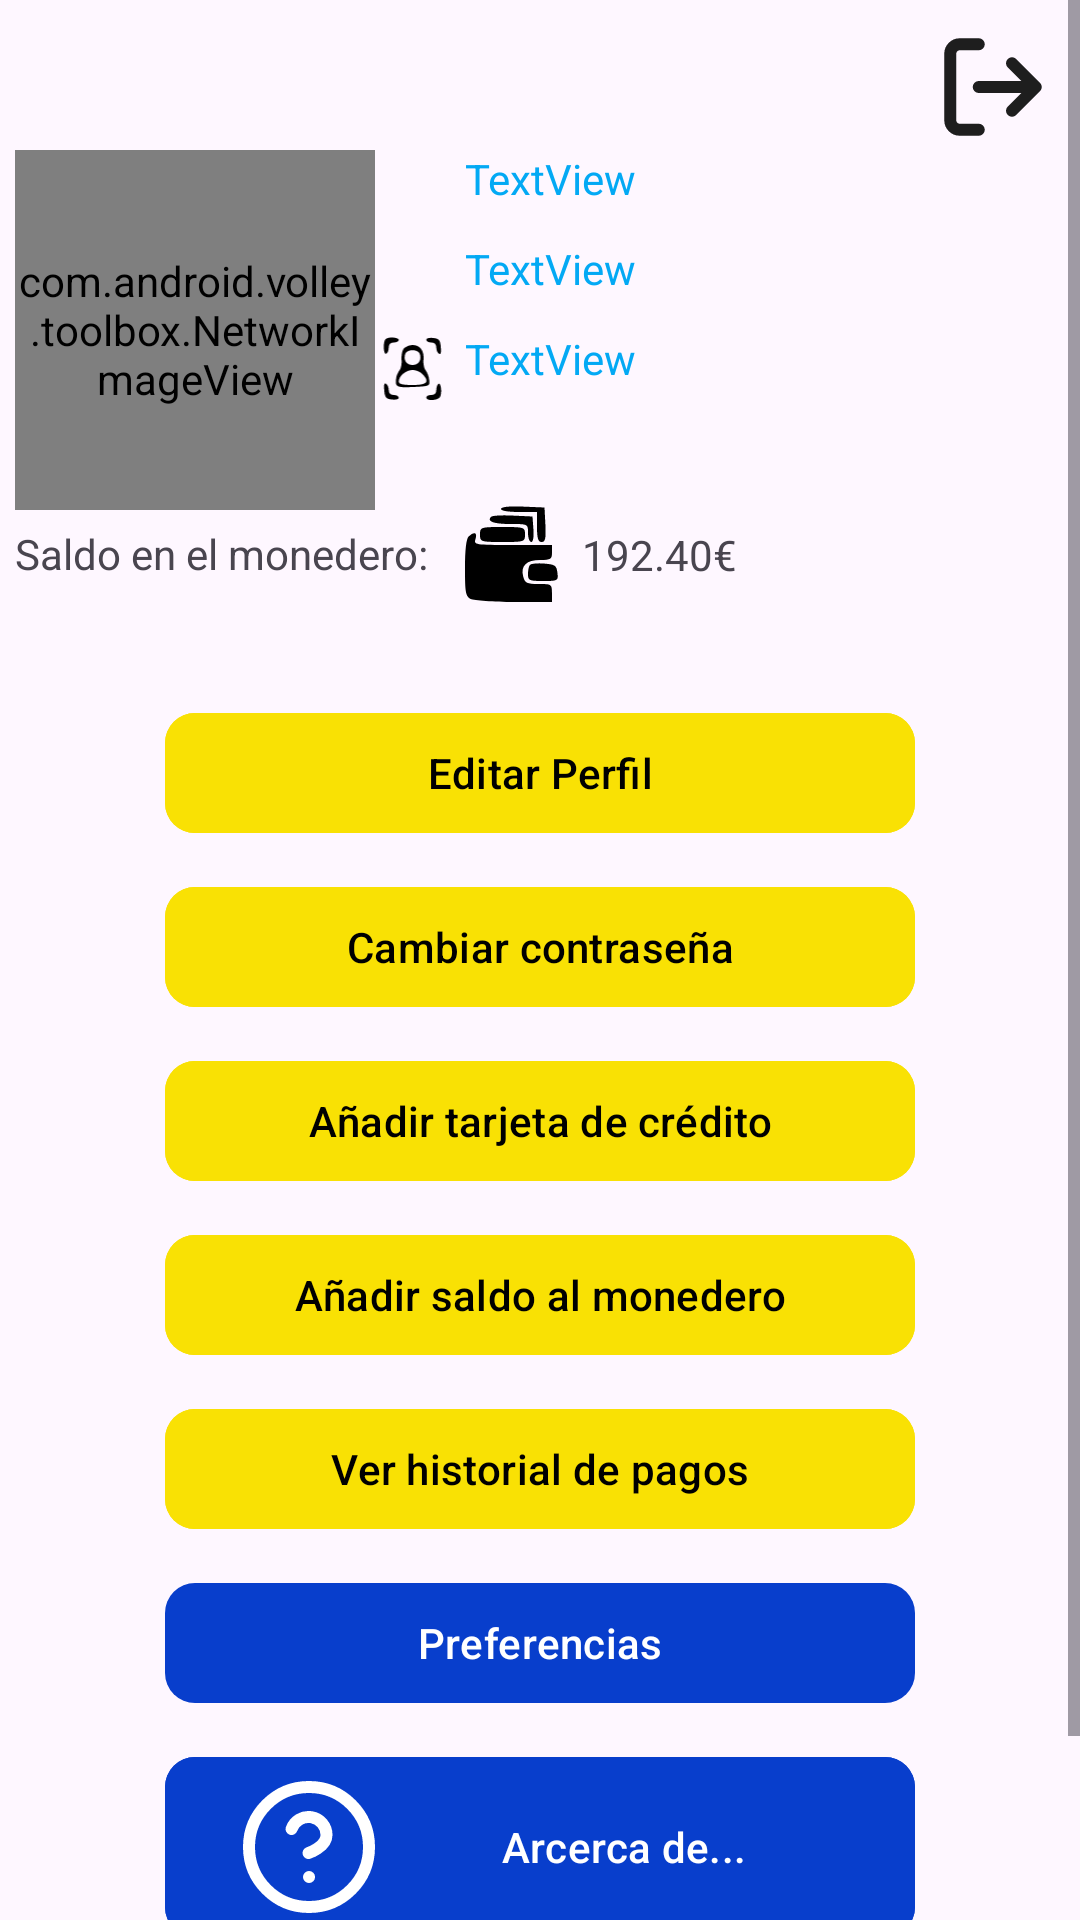

Reconstruct the res/layout file that produces this screen, plus the resources it refers to.
<!-- AndroidManifest.xml: application theme Theme.ZapStation -->
<!-- res/layout/tab5.xml -->
<?xml version="1.0" encoding="utf-8"?>
<androidx.constraintlayout.widget.ConstraintLayout xmlns:android="http://schemas.android.com/apk/res/android"
    xmlns:app="http://schemas.android.com/apk/res-auto"
    xmlns:tools="http://schemas.android.com/tools"
    android:id="@+id/main"
    android:layout_width="match_parent"
    android:layout_height="match_parent"
    tools:context=".presentation.MainActivity">

    <ScrollView
        android:id="@+id/contenedor"
        android:layout_width="match_parent"
        android:layout_height="match_parent">

        <androidx.constraintlayout.widget.ConstraintLayout
            android:layout_width="match_parent"
            android:layout_height="wrap_content">


    <com.android.volley.toolbox.NetworkImageView
        android:id="@+id/imagen"
        android:layout_width="120dp"
        android:layout_height="120dp"
        android:layout_marginStart="5dp"
        android:layout_marginTop="50dp"
        android:paddingTop="0dp"
        android:src="@android:drawable/sym_def_app_icon"
        app:layout_constraintStart_toStartOf="parent"
        app:layout_constraintTop_toTopOf="parent"
        tools:ignore="MissingConstraints" />

    <TextView
        android:id="@+id/uid"
        android:layout_width="wrap_content"
        android:layout_height="wrap_content"
        android:layout_marginStart="5dp"
        android:ellipsize="end"
        android:gravity="center"
        android:text="TextView"
        android:textColor="#03A9F4"
        app:layout_constraintStart_toEndOf="@+id/imageView5"
        app:layout_constraintTop_toTopOf="@+id/imageView5" />


    <TextView
        android:id="@+id/nombre"
        android:layout_width="wrap_content"
        android:layout_height="wrap_content"
        android:layout_marginStart="5dp"
        android:text="TextView"
        android:textColor="#03A9F4"
        app:layout_constraintStart_toEndOf="@+id/imageView2"
        app:layout_constraintTop_toTopOf="@+id/imageView2" />

    <TextView
        android:id="@+id/correo"
        android:layout_width="wrap_content"
        android:layout_height="wrap_content"
        android:layout_marginStart="5dp"
        android:text="TextView"
        android:textColor="#03A9F4"
        app:layout_constraintStart_toEndOf="@+id/imageView4"
        app:layout_constraintTop_toTopOf="@+id/imageView4" />

    <ImageView
        android:id="@+id/imageView2"
        android:layout_width="25dp"
        android:layout_height="25dp"
        app:layout_constraintStart_toEndOf="@+id/imagen"
        app:layout_constraintTop_toTopOf="@+id/imagen"
        android:drawableTint="@color/icon_color"
        app:srcCompat="@drawable/user" />

    <ImageView
        android:id="@+id/imageView4"
        android:layout_width="25dp"
        android:layout_height="25dp"
        android:layout_marginTop="5dp"
        app:layout_constraintStart_toEndOf="@+id/imagen"
        app:layout_constraintTop_toBottomOf="@+id/imageView2"
        android:drawableTint="@color/icon_color"
        app:srcCompat="@drawable/mail" />

    <ImageView
        android:id="@+id/imageView5"
        android:layout_width="25dp"
        android:layout_height="25dp"
        android:layout_marginTop="5dp"
        app:layout_constraintStart_toEndOf="@+id/imagen"
        app:layout_constraintTop_toBottomOf="@+id/imageView4"
        android:drawableTint="@color/icon_color"
        app:srcCompat="@drawable/uid" />

            <ImageView
                android:id="@+id/btn_cerrar_sesion"
                android:layout_width="wrap_content"
                android:layout_height="wrap_content"
                android:layout_marginTop="10dp"
                android:layout_marginEnd="10dp"
                app:layout_constraintEnd_toEndOf="parent"
                app:layout_constraintTop_toTopOf="parent"
                android:drawableTint="@color/icon_color"
                app:srcCompat="@drawable/log_out" />

    <Button
        android:id="@+id/acercaDe"
        android:layout_width="0dp"
        android:layout_height="wrap_content"
        android:layout_marginTop="10dp"
        android:backgroundTint="#083ECC"
        android:drawableLeft="@drawable/info_help"
        android:drawableTint="#FFFFFF"
        android:text="Arcerca de..."
        android:textColor="#FFFFFF"
        app:cornerRadius="10dp"
        app:layout_constraintEnd_toEndOf="@+id/cambiarContrasenya"
        app:layout_constraintHorizontal_bias="0.0"
        app:layout_constraintStart_toStartOf="@+id/cambiarContrasenya"
        app:layout_constraintTop_toBottomOf="@+id/button2" />

    <Button
        android:id="@+id/cambiarContrasenya"
        android:layout_width="0dp"
        android:layout_height="wrap_content"
        android:layout_marginTop="10dp"
        android:backgroundTint="#F9E104"
        android:text="Cambiar contraseña"
        android:textColor="#000000"
        app:cornerRadius="10dp"
        app:layout_constraintEnd_toEndOf="@+id/btnEditarPerfil"
        app:layout_constraintStart_toStartOf="@+id/btnEditarPerfil"
        app:layout_constraintTop_toBottomOf="@+id/btnEditarPerfil" />

    <Button
        android:id="@+id/btnEditarPerfil"
        android:layout_width="250dp"
        android:layout_height="wrap_content"
        android:layout_marginTop="30dp"
        android:backgroundTint="#F9E104"
        android:text="Editar Perfil"
        android:textColor="#000000"
        android:textColorLink="#FFEB3B"
        app:cornerRadius="10dp"
        app:layout_constraintEnd_toEndOf="parent"
        app:layout_constraintStart_toStartOf="parent"
        app:layout_constraintTop_toBottomOf="@+id/imageView3" />

    <TextView
        android:id="@+id/textView2"
        android:layout_width="wrap_content"
        android:layout_height="wrap_content"
        android:layout_marginStart="5dp"
        android:layout_marginTop="5dp"
        android:text="Saldo en el monedero: "
        app:layout_constraintStart_toStartOf="parent"
        app:layout_constraintTop_toBottomOf="@+id/imagen" />

            <ImageView
                android:id="@+id/imageView3"
                android:layout_width="wrap_content"
                android:layout_height="wrap_content"
                android:layout_marginStart="5dp"
                app:layout_constraintBottom_toBottomOf="@+id/textView2"
                app:layout_constraintStart_toEndOf="@+id/textView2"
                app:layout_constraintTop_toTopOf="@+id/textView2"
                android:drawableTint="@color/icon_color"
                app:srcCompat="@drawable/monedero" />

    <TextView
        android:id="@+id/saldo"
        android:layout_width="wrap_content"
        android:layout_height="wrap_content"
        android:layout_marginStart="5dp"
        android:text="192.40€"
        app:layout_constraintBottom_toBottomOf="@+id/imageView3"
        app:layout_constraintStart_toEndOf="@+id/imageView3"
        app:layout_constraintTop_toTopOf="@+id/imageView3" />

    <Button
        android:id="@+id/button2"
        android:layout_width="0dp"
        android:layout_height="wrap_content"
        android:layout_marginTop="10dp"
        android:text="Preferencias"
        app:cornerRadius="10dp"
        app:layout_constraintEnd_toEndOf="@+id/button6"
        app:layout_constraintStart_toStartOf="@+id/button6"
        app:layout_constraintTop_toBottomOf="@+id/button6" />

    <Button
        android:id="@+id/button3"
        android:layout_width="0dp"
        android:layout_height="wrap_content"
        android:layout_marginTop="10dp"
        android:text="Preguntas freqüentes"
        app:cornerRadius="10dp"
        app:layout_constraintEnd_toEndOf="@+id/acercaDe"
        app:layout_constraintStart_toStartOf="@+id/acercaDe"
        app:layout_constraintTop_toBottomOf="@+id/acercaDe" />

    <Button
        android:id="@+id/anyadirTarjateCredito"
        android:layout_width="0dp"
        android:layout_height="wrap_content"
        android:layout_marginTop="10dp"
        android:backgroundTint="#F9E104"
        android:text="Añadir tarjeta de crédito"
        android:textColor="#000000"
        app:cornerRadius="10dp"
        app:layout_constraintEnd_toEndOf="@+id/cambiarContrasenya"
        app:layout_constraintStart_toStartOf="@+id/cambiarContrasenya"
        app:layout_constraintTop_toBottomOf="@+id/cambiarContrasenya" />

    <Button
        android:id="@+id/anyadirSaldo"
        android:layout_width="0dp"
        android:layout_height="wrap_content"
        android:layout_marginTop="10dp"
        android:backgroundTint="#F9E104"
        android:text="Añadir saldo al monedero"
        android:textColor="#000000"
        app:cornerRadius="10dp"
        app:layout_constraintEnd_toEndOf="@+id/anyadirTarjateCredito"
        app:layout_constraintStart_toStartOf="@+id/anyadirTarjateCredito"
        app:layout_constraintTop_toBottomOf="@+id/anyadirTarjateCredito" />

    <Button
        android:id="@+id/button6"
        android:layout_width="0dp"
        android:layout_height="wrap_content"
        android:layout_marginTop="10dp"
        android:backgroundTint="#F9E104"
        android:text="Ver historial de pagos"
        android:textColor="#000000"
        app:cornerRadius="10dp"
        app:layout_constraintEnd_toEndOf="@+id/anyadirSaldo"
        app:layout_constraintStart_toStartOf="@+id/anyadirSaldo"
        app:layout_constraintTop_toBottomOf="@+id/anyadirSaldo" />


        </androidx.constraintlayout.widget.ConstraintLayout>
    </ScrollView>

</androidx.constraintlayout.widget.ConstraintLayout>
<!-- resources referenced by this layout -->
<resources>
  <color name="icon_color">#FFFFFF</color>
  <!-- drawable info_help (drawable) -->
  <vector xmlns:android="http://schemas.android.com/apk/res/android"
      android:width="48dp"
      android:height="48dp"
      android:viewportWidth="48"
      android:viewportHeight="48">
    <path
        android:pathData="M18.18,18C18.65,16.663 19.578,15.536 20.8,14.818C22.021,14.1 23.458,13.838 24.854,14.077C26.251,14.317 27.518,15.043 28.43,16.127C29.343,17.211 29.842,18.583 29.84,20C29.84,24 23.84,26 23.84,26M24,34H24.02M44,24C44,35.046 35.046,44 24,44C12.954,44 4,35.046 4,24C4,12.954 12.954,4 24,4C35.046,4 44,12.954 44,24Z"
        android:strokeLineJoin="round"
        android:strokeWidth="4"
        android:fillColor="#00000000"
        android:strokeColor="#1E1E1E"
        android:strokeLineCap="round"/>
  </vector>
  <!-- drawable log_out (drawable) -->
  <vector xmlns:android="http://schemas.android.com/apk/res/android"
      android:width="38dp"
      android:height="38dp"
      android:viewportWidth="38"
      android:viewportHeight="38">
    <path
        android:pathData="M14.25,33.25H7.917C7.077,33.25 6.271,32.916 5.677,32.322C5.084,31.729 4.75,30.923 4.75,30.083V7.917C4.75,7.077 5.084,6.271 5.677,5.677C6.271,5.084 7.077,4.75 7.917,4.75H14.25M25.333,26.917L33.25,19M33.25,19L25.333,11.083M33.25,19H14.25"
        android:strokeLineJoin="round"
        android:strokeWidth="4"
        android:fillColor="#00000000"
        android:strokeColor="#1E1E1E"
        android:strokeLineCap="round"/>
  </vector>
  <!-- drawable monedero (drawable) -->
  <vector xmlns:android="http://schemas.android.com/apk/res/android"
      android:width="38dp"
      android:height="38dp"
      android:viewportWidth="38"
      android:viewportHeight="38">
    <path
        android:pathData="M16,4c0,0.6 2.5,1 6,1l6,-0 0,5c0,3.8 0.4,5 1.5,5 1.3,-0 1.5,-1.1 1.3,-5.8l-0.3,-5.7 -7.2,-0.3c-4.6,-0.2 -7.3,0.1 -7.3,0.8z"
        android:fillColor="#000000"
        android:strokeColor="#00000000"/>
    <path
        android:pathData="M12.7,6.6c-1.5,1.5 0.8,2.4 6.4,2.4 5.9,-0 5.9,-0 5.9,3 0,1.6 0.5,3 1.1,3 0.6,-0 0.9,-1.7 0.7,-4.3l-0.3,-4.2 -6.5,-0.3c-3.6,-0.2 -6.9,-0 -7.3,0.4z"
        android:fillColor="#000000"
        android:strokeColor="#00000000"/>
    <path
        android:pathData="M9,12.5c0,2.4 0.2,2.5 7.5,2.5 7.3,-0 7.5,-0.1 7.5,-2.5 0,-2.4 -0.2,-2.5 -7.5,-2.5 -7.3,-0 -7.5,0.1 -7.5,2.5z"
        android:fillColor="#000000"
        android:strokeColor="#00000000"/>
    <path
        android:pathData="M5.2,13.2c-0.8,0.8 -1.2,4.6 -1.2,10.5 0,8.1 0.2,9.4 1.9,10.3 1.1,0.5 7.6,1 14.5,1l12.6,-0 0,-3c0,-2.9 -0.2,-3 -4.5,-3 -3.9,-0 -4.5,-0.3 -5.1,-2.5 -0.9,-3.6 1.1,-5.5 5.7,-5.5 3.5,-0 3.9,-0.3 3.9,-2.5l0,-2.5 -13.1,-0c-12.6,-0 -13,-0.1 -12.4,-2 0.7,-2.2 -0.5,-2.6 -2.3,-0.8z"
        android:fillColor="#000000"
        android:strokeColor="#00000000"/>
    <path
        android:pathData="M25.7,22.6c-0.4,0.4 -0.7,1.8 -0.7,3.1 0,2.1 0.4,2.3 5.1,2.3 4.9,-0 5,-0.1 4.7,-2.8 -0.3,-2.4 -0.8,-2.7 -4.3,-3 -2.3,-0.2 -4.4,-0 -4.8,0.4z"
        android:fillColor="#000000"
        android:strokeColor="#00000000"/>
  </vector>
  <!-- drawable uid: png bitmap (drawable, 915 bytes) -->
  <style name="Theme.ZapStation" parent="Base.Theme.ZapStation" />
  <style name="Base.Theme.ZapStation" parent="Theme.Material3.DayNight.NoActionBar">
          
          <item name="colorPrimary">#083ECC</item> 
          <item name="colorPrimaryDark">#083ECC</item>
      </style>
</resources>
